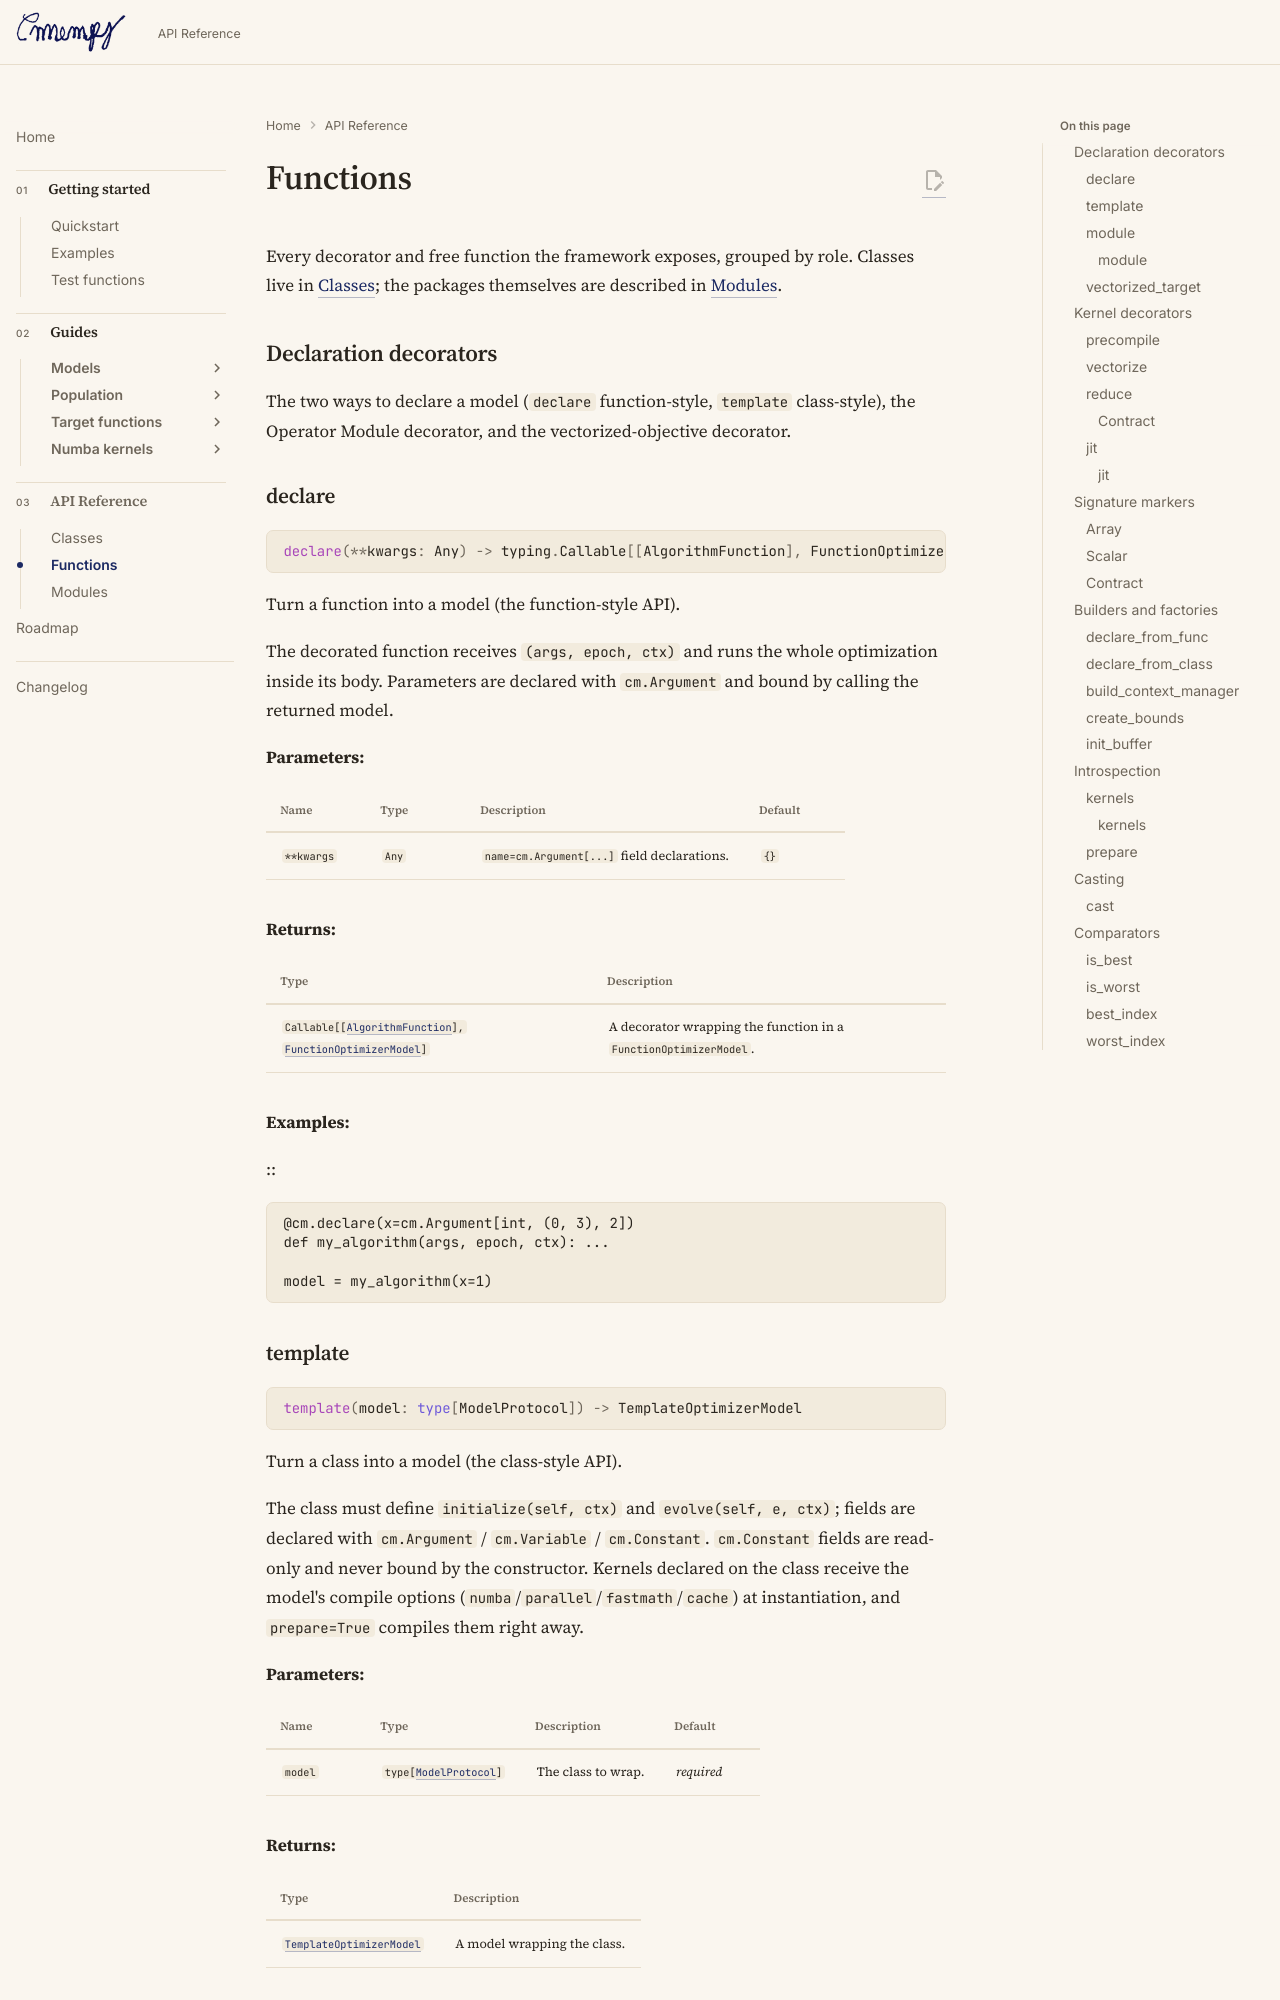

repository: ltsim/cmenpy · page: api/functions/index.html · generator: mkdocs

# Functions

Every decorator and free function the framework exposes, grouped by role.
Classes live in [Classes](classes.md); the packages themselves are described
in [Modules](modules.md).

## Declaration decorators
